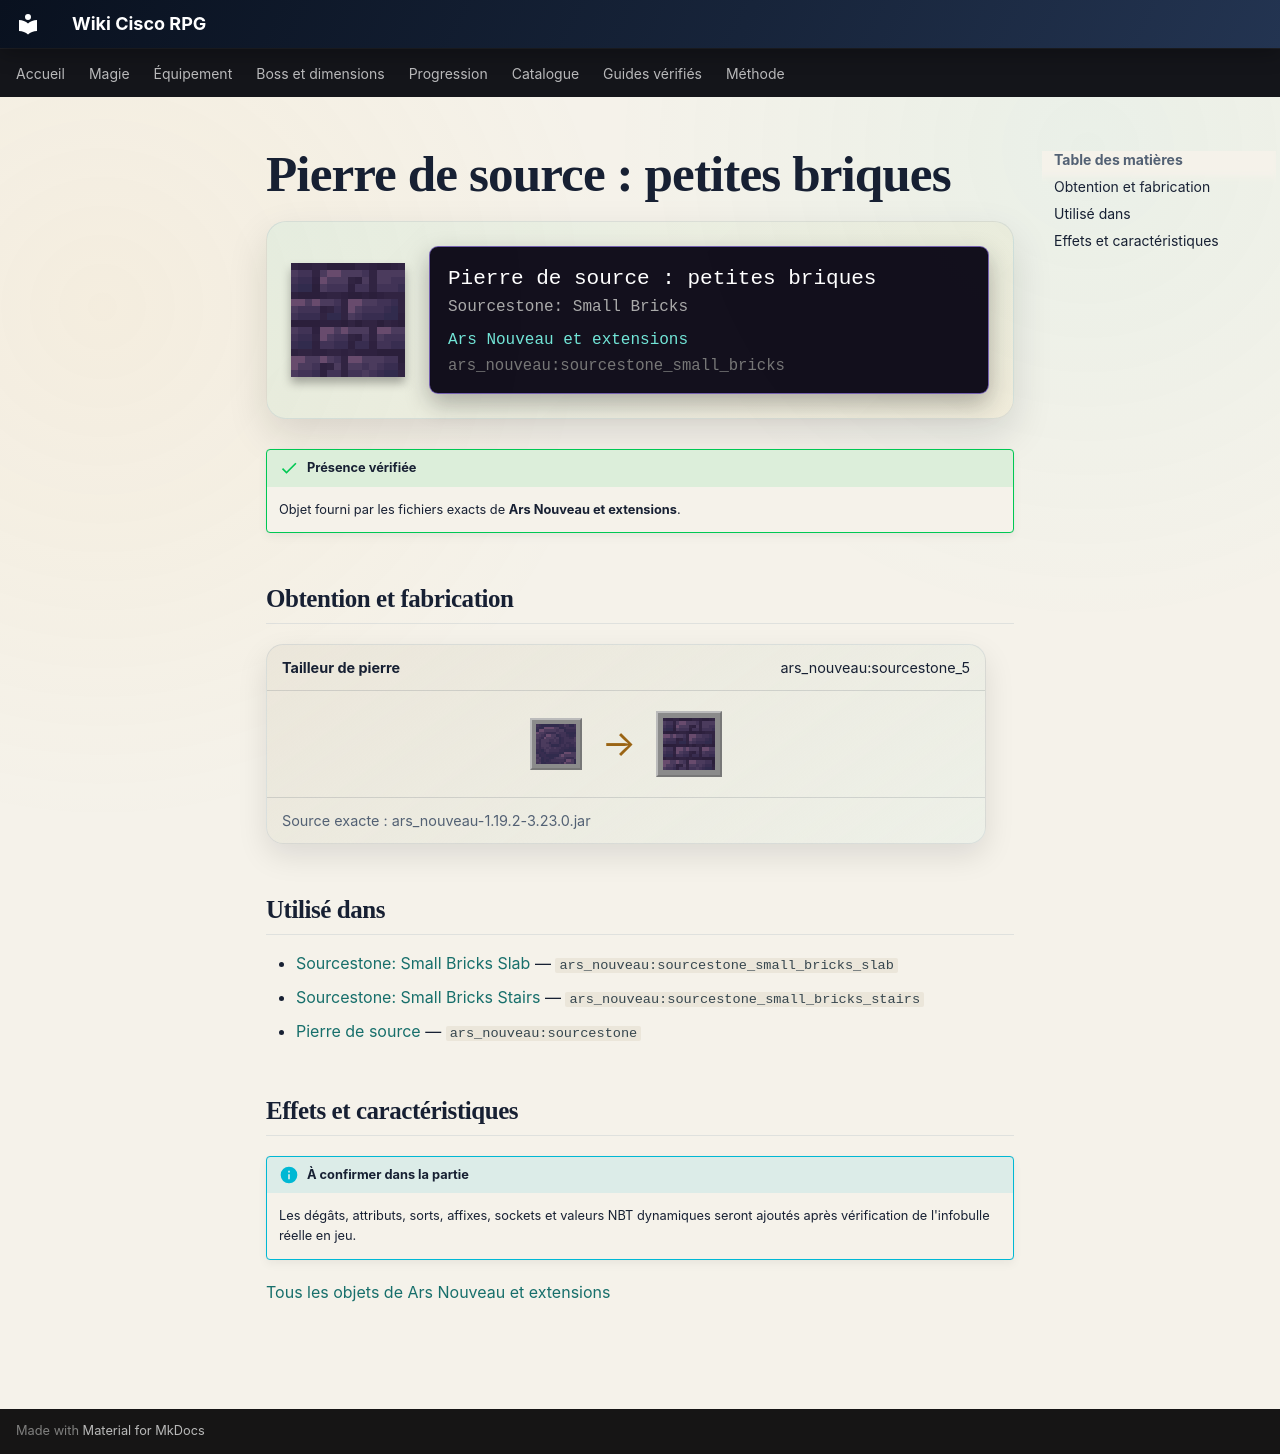

repository: Kloups-Dev/wiki-cisco-rpg · page: catalogue/objets/ars_nouveau/sourcestone_small_bricks/index.html · generator: mkdocs

# Pierre de source : petites briques

<div class="mc-item-showcase">
<img class="mc-item-icon" src="../../../../assets/generated/items/ars_nouveau/sourcestone_small_bricks.png" alt="Pierre de source : petites briques">
<div class="mc-tooltip-card">
<div class="mc-tooltip-card__name">Pierre de source : petites briques</div>
<div class="mc-tooltip-card__alias">Sourcestone: Small Bricks</div>
<div class="mc-tooltip-card__mod">Ars Nouveau et extensions</div>
<div class="mc-tooltip-card__id">ars_nouveau:sourcestone_small_bricks</div>
</div>
</div>

!!! success "Présence vérifiée"
    Objet fourni par les fichiers exacts de **Ars Nouveau et extensions**.

## Obtention et fabrication

<div class="jei-recipe"><div class="jei-recipe__head"><strong>Tailleur de pierre</strong><span>ars_nouveau:sourcestone_5</span></div><div class="jei-recipe__body"><div class="jei-inputs"><a class="jei-slot" href="../../../../catalogue/objets/ars_nouveau/sourcestone/" title="Pierre de source (ars_nouveau:sourcestone)"><img src="../../../../assets/generated/items/ars_nouveau/sourcestone.png" alt="" loading="lazy"></a></div><span class="jei-arrow">→</span><span class="jei-slot jei-slot--result"><img src="../../../../assets/generated/items/ars_nouveau/sourcestone_small_bricks.png" alt=""></span></div><div class="jei-recipe__source">Source exacte : ars_nouveau-1.19.2-3.23.0.jar</div></div>

## Utilisé dans

- [Sourcestone: Small Bricks Slab](../../../catalogue/objets/ars_nouveau/sourcestone_small_bricks_slab.md) — <code>ars_nouveau:sourcestone_small_bricks_slab</code>
- [Sourcestone: Small Bricks Stairs](../../../catalogue/objets/ars_nouveau/sourcestone_small_bricks_stairs.md) — <code>ars_nouveau:sourcestone_small_bricks_stairs</code>
- [Pierre de source](../../../catalogue/objets/ars_nouveau/sourcestone.md) — <code>ars_nouveau:sourcestone</code>

## Effets et caractéristiques

!!! info "À confirmer dans la partie"
    Les dégâts, attributs, sorts, affixes, sockets et valeurs NBT dynamiques seront ajoutés après vérification de l'infobulle réelle en jeu.

[Tous les objets de Ars Nouveau et extensions](../../../contenu/ars-nouveau.md)
